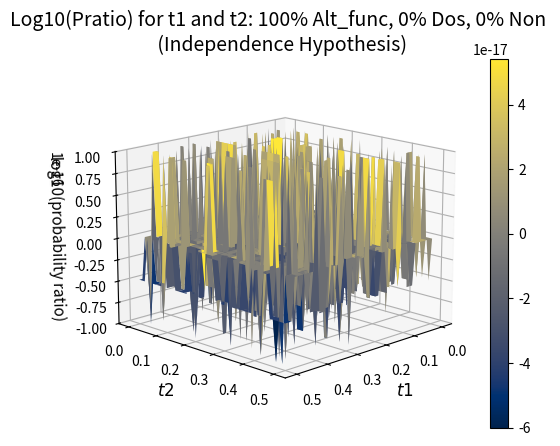
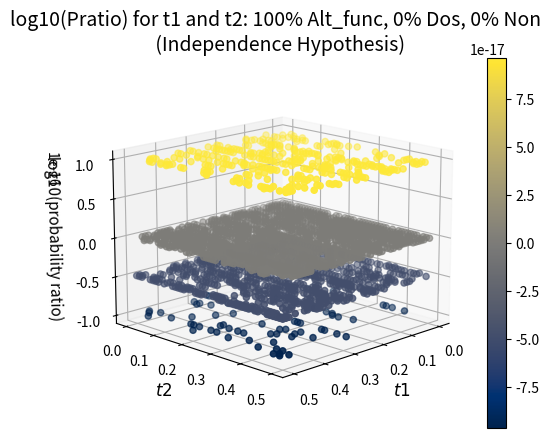
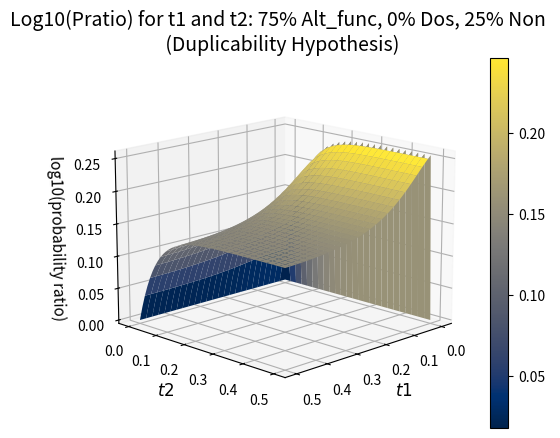
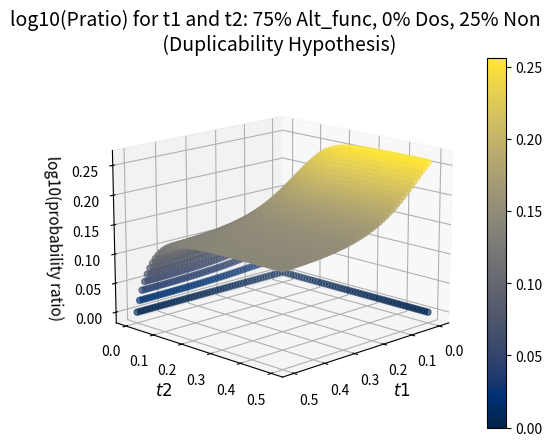
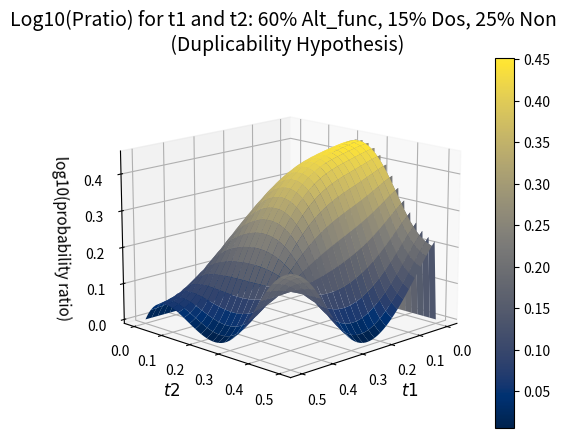
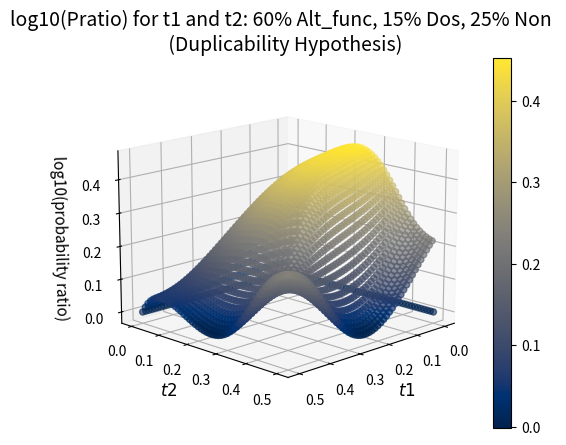
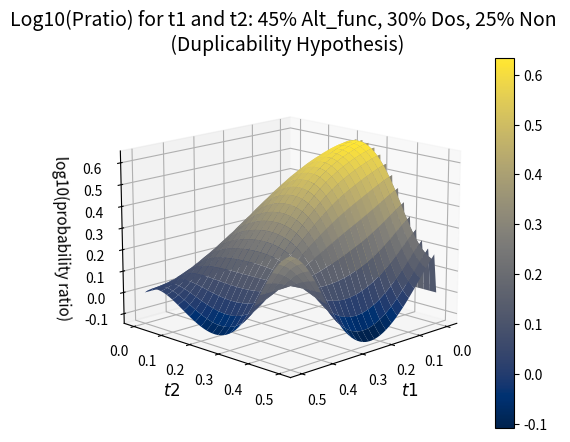
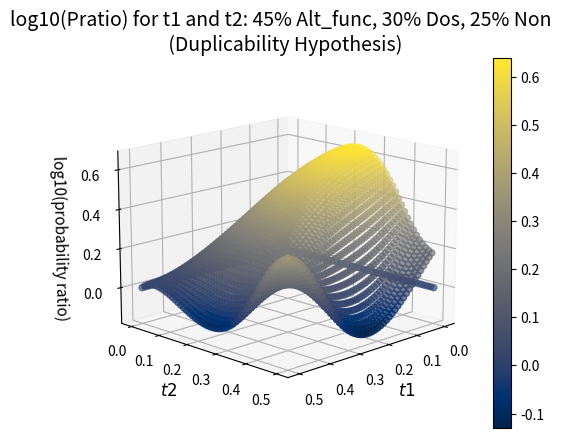
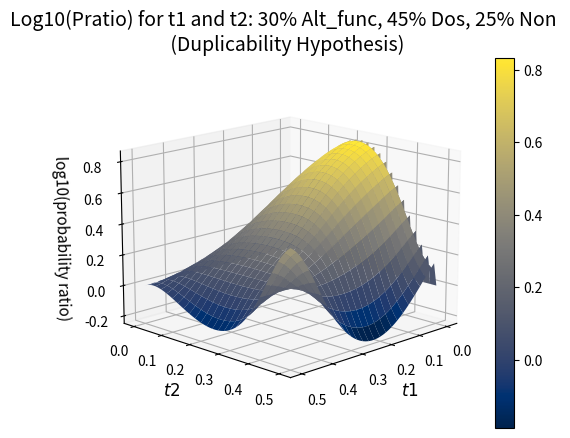
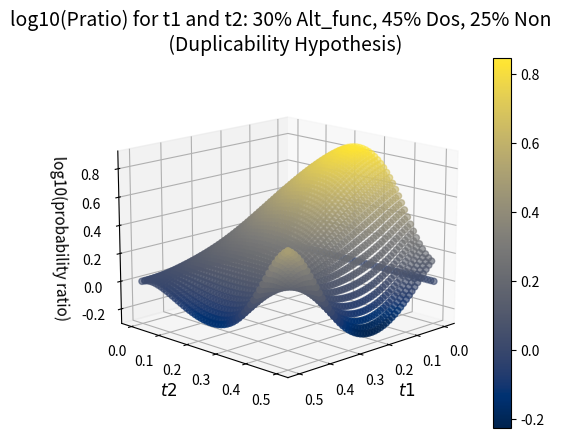
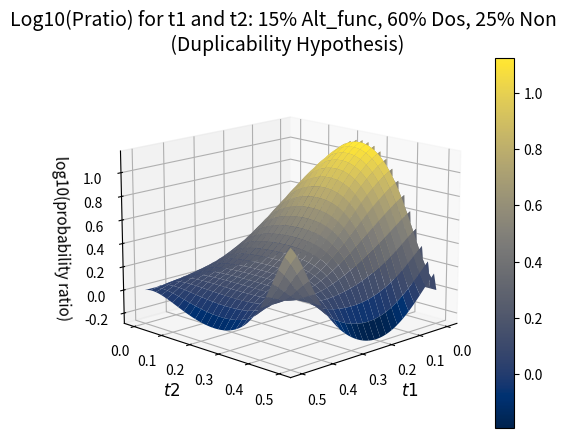
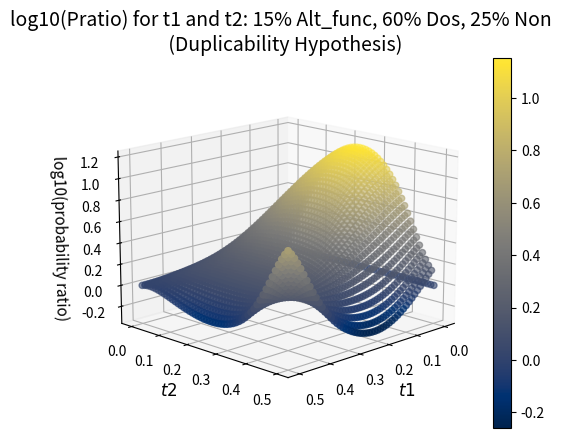
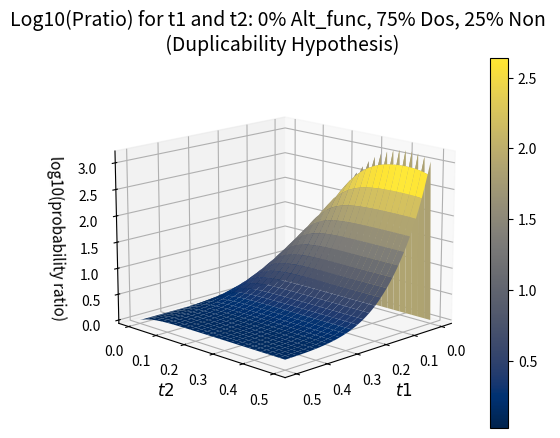
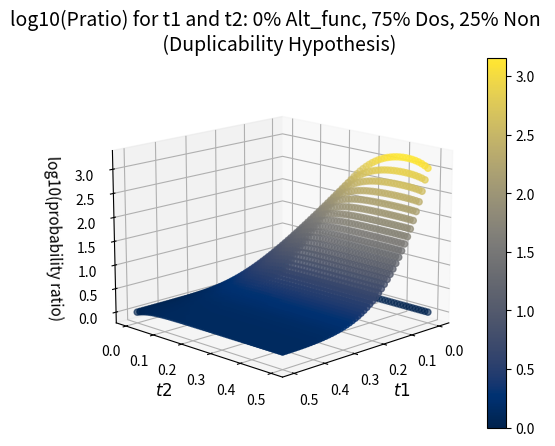
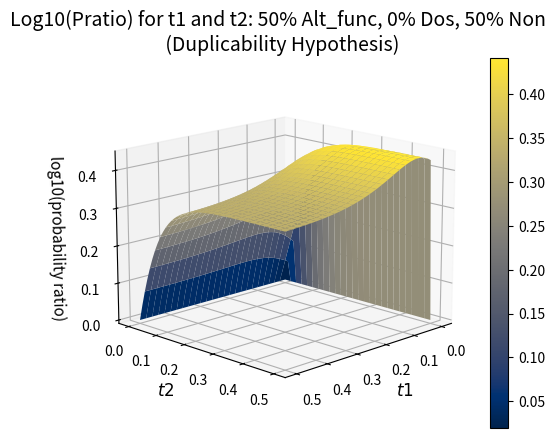
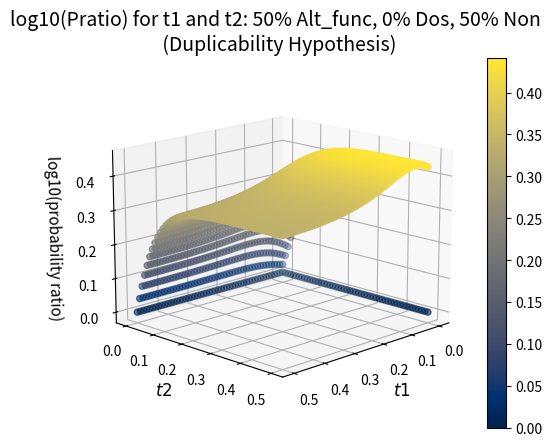

Python code for these plots, in order:
# -*- coding: utf-8 -*-
"""
Published on Github Dec 2 2022
author: Amanda Erin Wilson
@author: @amandaerinwilson

Code associated with data and figures for Wilson AE, Liberles DA. Expectations of Duplicate Gene Retention Under the Gene Duplicability Hypothesis.
Purpose: 
    1) Generate the 3D Surface Plots t1 vs t2 vs log10(pratio)
    2) To create csv files that contain a 3D and 2D version of the arrays that contain the log10(pratios) for various t1 and t2 values.
    3) Generate the survival curves over time for each category Alt_func, Dos, and Non.
    
B-F parameters:
F+d (rate at which fully redundant genes get lost from the genome) to d (d is the rate at which non duplicated genes are lost)
B and C describe the dynamics from how you move from instantaneous rate to the asymptotic rate (shape of the curve - approx of how [process behaves)
For genes in the Non category, where both copies can only be retained by chance, the parameter values for the survival curve are b = 0, c = 1, d > 10, f = anything. 
For genes in the Dos category, that are sensitive to dosage balance effects, the parameter values are b < 0, 0 < c < 1, d = -f for λ(t)0.02 < 0.1. 
For genes in the Alt_func category, that have potential to subfunctionalize or neofunctionalize, the parameter values are b > 0, c > 0, d > 0, f > 0.   

"""

import math
#import numpy as np
import matplotlib.pyplot as plt
from matplotlib import cm

import numpy as np
import csv

###########################################################################
#initialize parameters
# n_max = 170
n_max = 100

# q = time points
q = 51 #number of time points in t1 and t2 
#q = 81 

#number_percent_combos = 1
number_percent_combos = 16
percentages = [' 100% Alt_func, 0% Dos, 0% Non \n (Independence Hypothesis)', ' 75% Alt_func, 0% Dos, 25% Non \n (Duplicability Hypothesis)', ' 60% Alt_func, 15% Dos, 25% Non \n (Duplicability Hypothesis)', ' 45% Alt_func, 30% Dos, 25% Non \n (Duplicability Hypothesis)', ' 30% Alt_func, 45% Dos, 25% Non \n (Duplicability Hypothesis)', ' 15% Alt_func, 60% Dos, 25% Non \n (Duplicability Hypothesis)', ' 0% Alt_func, 75% Dos, 25% Non \n (Duplicability Hypothesis)', ' 50% Alt_func, 0% Dos, 50% Non \n (Duplicability Hypothesis)', ' 40% Alt_func, 10% Dos, 50% Non \n (Duplicability Hypothesis)', ' 30% Alt_func, 20% Dos, 50% Non \n (Duplicability Hypothesis)', ' 20% Alt_func, 30% Dos, 50% Non \n (Duplicability Hypothesis', ' 10% Alt_func, 40% Dos, 50% Non \n (Duplicability Hypothesis)', ' 0% Alt_func, 50% Dos, 50% Non \n (Duplicability Hypothesis)', ' 25% Alt_func, 0% Dos, 75% Non \n (Duplicability Hypothesis)', ' 10% Alt_func, 15% Dos, 75% Non \n (Duplicability Hypothesis)', ' 0% Alt_func, 25% Dos, 75% Non \n (Duplicability Hypothesis)']
percentages_file_name = ['100_Alt_func_0_Dos_0_Non', '75_Alt_func_0_Dos_25_Non', '60_Alt_func_15_Dos_25_Non)', '45_Alt_func_30_Dos_25_Non', '30_Alt_func_45_Dos_25_Non', '15_Alt_func_60_Dos_25_Non', '0_Alt_func_75_Dos_25_Non', '50_Alt_func_0_Dos_50_Non', '40_Alt_func_10_Dos_50_Non', '30_Alt_func_20_Dos_50_Non', '20_Alt_func_30_Dos_50_Non', '10_Alt_func_40_Dos_50_Non', '0_Alt_func_50_Dos_50_Non', '25_Alt_func_0_Dos_75_Non', '10_Alt_func_15_Dos_75_Non', '0_Alt_func_25_Dos_75_Non']
alt_func_percentages = [1.0, 0.75, 0.6, 0.45, 0.30, 0.15, 0.0, 0.5, 0.4, 0.3, 0.2, 0.1, 0.0, 0.25, 0.1, 0.0]
dos_percentages = [0.0, 0.0, 0.15, 0.3, 0.45, 0.6, 0.75, 0.0, 0.1, 0.2, 0.3, 0.4, 0.5, 0.0, 0.15, 0.25]
non_percentages = [0.0, 0.25, 0.25, 0.25, 0.25, 0.25, 0.25, 0.5, 0.5, 0.5, 0.5, 0.5, 0.5, 0.75, 0.75, 0.75, 0.75, 0.75, 0.75]

survival_immediately_post_wgd = 0.9999999999999 #needs to not be 1 for calculation, and can make sense because perhaps can assume two wgd events can't happen at exactly the same time, so SOMETHING had to be lost


#parameters for Neo-functionalization/Sub-functionalization
b_alt_func = 10.0
c_alt_func = 2.37
d_alt_func = 0.00054
f_alt_func = 5.84

#parameters for Dosage
b_dos = -17.0
c_dos = 0.2573
d_dos = -0.000028
f_dos = 0.000028

#parameters for Non-functionalization
b_non = 0
c_non = 1
d_non = 20
f_non = 5


###########################################################################
#Functions

def calculate_probability_of_survival_of_duplicate_gene_copy_by_time(b, c, d, f, time_range):  
    list_of_probabilities_of_survival = []
    for time in time_range:
        summation = 0
        for n in range(0,n_max):
            nfac = math.factorial(n)
            beta = (((-b)**n)*(time**((c*n)+1)))/((c*n*nfac) + nfac)
            summation = summation + beta
#        print(summation)
        survival_probability = math.exp(-d*time - f*summation)
        list_of_probabilities_of_survival.append(survival_probability)
    return list_of_probabilities_of_survival

def calculate_st2_ret1 (percent_of_genome, st1_ret1):
    st2_ret1 = 2*percent_of_genome*st1_ret1
    return st2_ret1

def calculate_st2_notret1 (percent_of_genome, st1_ret1):
    st2_notret1 = (1-st1_ret1)*percent_of_genome
    return st2_notret1
        
def calculate_pratio(st1_alt_func, st1_dos, st1_non, st2_alt_func, st2_dos, st2_non):
    #Calculate s(t2) given retained/not in t1
    prob_surv = np.zeros(shape=(q,q))
    
    for i in range(0,q):
        #calculating st2 given retained in t1
        st2_ret1_alt_func = calculate_st2_ret1(alt_func_percent, st1_alt_func[i])
        st2_ret1_dos = calculate_st2_ret1(dos_percent, st1_dos[i])
        st2_ret1_non = calculate_st2_ret1(non_percent, st1_non[i])
        
        #calculating st2 given not retained in t1
        st2_notret1_alt_func = calculate_st2_notret1(alt_func_percent, st1_alt_func[i])  
        st2_notret1_dos = calculate_st2_notret1(dos_percent, st1_dos[i])
        st2_notret1_non = calculate_st2_notret1(non_percent, st1_non[i])
        
        for j in range(0,q):
            #probability of (survival in t2 given survived in t1)/(survival in t2 given lost in t1)
            psurv = (((st2_ret1_alt_func * st2_alt_func[j])+(st2_ret1_dos * st2_dos[j])+(st2_ret1_non * st2_non[j]))/((st2_notret1_alt_func * st2_alt_func[j])+(st2_notret1_dos * st2_dos[j])+(st2_notret1_non * st2_non[j]))) * (((st2_notret1_alt_func)+(st2_notret1_dos)+(st2_notret1_non))/((st2_ret1_alt_func)+(st2_ret1_dos)+(st2_ret1_non)))
            prob_surv[i][j] = math.log10(psurv)
            
#    print("this is prob_surv")
#    print(prob_surv)
    return prob_surv
    
def calculate_pratio_2d(t1, t2, st1_alt_func, st1_dos, st1_non, st2_alt_func, st2_dos, st2_non):
    #Calculate s(t2) given retained/not in t1
#    prob_surv_2d_array = np.array(['t1', 't2', 'prob_ratio'])
    prob_surv_2d_array = np.empty([1, 3])
    prob_surv_2d_array[0, 0] = 0
    prob_surv_2d_array[0, 1] = 1
    prob_surv_2d_array[0, 2] = 2

    for i in range(0,q):
        #calculating st2 given retained in t1
        st2_ret1_alt_func = calculate_st2_ret1(alt_func_percent, st1_alt_func[i])
        st2_ret1_dos = calculate_st2_ret1(dos_percent, st1_dos[i])
        st2_ret1_non = calculate_st2_ret1(non_percent, st1_non[i])
        
        #calculating st2 given not retained in t1
        st2_notret1_alt_func = calculate_st2_notret1(alt_func_percent, st1_alt_func[i])  
        st2_notret1_dos = calculate_st2_notret1(dos_percent, st1_dos[i])
        st2_notret1_non = calculate_st2_notret1(non_percent, st1_non[i])
                
        for j in range(0,q):
            #probability of (survival in t2 given survived in t1)/(survival in t2 given lost in t1)
            psurv = (((st2_ret1_alt_func * st2_alt_func[j])+(st2_ret1_dos * st2_dos[j])+(st2_ret1_non * st2_non[j]))/((st2_notret1_alt_func * st2_alt_func[j])+(st2_notret1_dos * st2_dos[j])+(st2_notret1_non * st2_non[j]))) * (((st2_notret1_alt_func)+(st2_notret1_dos)+(st2_notret1_non))/((st2_ret1_alt_func)+(st2_ret1_dos)+(st2_ret1_non)))
            log_psurv = math.log10(psurv)
            p_survs_array_part = np.empty([1, 3])
            t1_value = t1[i]
            t2_value = t2[j]
            p_survs_array_part[0, 0] = t1_value
            p_survs_array_part[0, 1] = t2_value
            p_survs_array_part[0, 2] = log_psurv                           
            prob_surv_2d_array = np.concatenate((prob_surv_2d_array, p_survs_array_part), axis = 0)                               
           
#    print("this is prob_surv")
#    print(prob_surv)
    return prob_surv_2d_array    

###########################################################################
def main_calculations(alt_func_percent, dos_percent, non_percent):
    t1_range = []
    for i in range(0,q):
        t1_range.append(i/100)
#    print(t1_range)
    
    #calculate s(t1) for alternative-functionalization
    list_of_probabilities_of_survival_by_alt_functionalization = calculate_probability_of_survival_of_duplicate_gene_copy_by_time(b_alt_func, c_alt_func, d_alt_func, f_alt_func, t1_range)
#    print ("List of prob of surv by alt_func in t1: ")
#    print (list_of_probabilities_of_survival_by_alt_functionalization)
    list_of_probabilities_of_survival_by_alt_functionalization_in_t1 = []
    list_of_probabilities_of_survival_by_alt_functionalization_in_t1.append(survival_immediately_post_wgd)
    for each_time_point in range(1,q):
        list_of_probabilities_of_survival_by_alt_functionalization_in_t1.append(list_of_probabilities_of_survival_by_alt_functionalization[each_time_point])
#    print ("List of prob of surv by alt_func in t1 adjusted to avoid division by zero: ")
#    print(list_of_probabilities_of_survival_by_alt_functionalization_in_t1)

        
    #calculate s(t1) for dosage
    list_of_probabilities_of_survival_by_dosage = calculate_probability_of_survival_of_duplicate_gene_copy_by_time(b_dos, c_dos, d_dos, f_dos, t1_range)
#    print ("List of prob of surv by dos in t1: ")
#    print(list_of_probabilities_of_survival_by_dosage)
    list_of_probabilities_of_survival_by_dosage_in_t1 = []
    list_of_probabilities_of_survival_by_dosage_in_t1.append(survival_immediately_post_wgd)
    for each_time_point in range(1,q):
        list_of_probabilities_of_survival_by_dosage_in_t1.append(list_of_probabilities_of_survival_by_dosage[each_time_point])    
#    print ("List of prob of surv by dos in t1 adjusted to avoid division by zero: ")
#    print(list_of_probabilities_of_survival_by_dosage_in_t1)

    #calculate s(t1) for nonfunctionalization
    list_of_probabilities_of_survival_of_genes_that_can_only_be_nonfunctionalized = calculate_probability_of_survival_of_duplicate_gene_copy_by_time(b_non, c_non, d_non, f_non, t1_range)
#    print ("List of prob of surv in non category in t1: ")
#    print(list_of_probabilities_of_survival_of_genes_that_can_only_be_nonfunctionalized)    
    list_of_probabilities_of_survival_of_genes_that_can_only_be_nonfunctionalized_in_t1 = []
    list_of_probabilities_of_survival_of_genes_that_can_only_be_nonfunctionalized_in_t1.append(survival_immediately_post_wgd)
    for each_time_point in range(1,q):
        list_of_probabilities_of_survival_of_genes_that_can_only_be_nonfunctionalized_in_t1.append(list_of_probabilities_of_survival_of_genes_that_can_only_be_nonfunctionalized[each_time_point])
#    print ("List of prob of surv in non category in t1 adjusted to avoid division by zero: ")
#    print (list_of_probabilities_of_survival_of_genes_that_can_only_be_nonfunctionalized_in_t1)

    #Establish t2_range
    t2_range = []
    i = 0
    for i in range(q):
        t2_range.append(i/100)
#    print(t2_range)

    #calculate sn(t2) for alt_functionalization
    list_of_probabilities_of_survival_by_alt_functionalization_in_t2 = list_of_probabilities_of_survival_by_alt_functionalization_in_t1
#    print ("List of prob of surv by alt_func in t2: ")
#    print (list_of_probabilities_of_survival_by_alt_functionalization_in_t2)
    #calculate sd(t2) for dosage compensation
    list_of_probabilities_of_survival_by_dosage_in_t2 = list_of_probabilities_of_survival_by_dosage_in_t1
#    print ("List of prob of surv by dos in t2: " )
#    print(list_of_probabilities_of_survival_by_dosage_in_t2)    
    #calculate so(t2) for non-functionalization
    list_of_probabilities_of_survival_of_genes_that_can_only_be_nonfunctionalized_in_t2 = list_of_probabilities_of_survival_of_genes_that_can_only_be_nonfunctionalized_in_t1
#    print ("List of prob of surv in non category in t2: ")
#    print(list_of_probabilities_of_survival_of_genes_that_can_only_be_nonfunctionalized_in_t2) 


    probability_ratio = calculate_pratio(list_of_probabilities_of_survival_by_alt_functionalization_in_t1, list_of_probabilities_of_survival_by_dosage_in_t1, list_of_probabilities_of_survival_of_genes_that_can_only_be_nonfunctionalized_in_t1, list_of_probabilities_of_survival_by_alt_functionalization_in_t2, list_of_probabilities_of_survival_by_dosage_in_t2, list_of_probabilities_of_survival_of_genes_that_can_only_be_nonfunctionalized_in_t2)

    probability_ratio_2d = calculate_pratio_2d(t1_range, t2_range, list_of_probabilities_of_survival_by_alt_functionalization_in_t1, list_of_probabilities_of_survival_by_dosage_in_t1, list_of_probabilities_of_survival_of_genes_that_can_only_be_nonfunctionalized_in_t1, list_of_probabilities_of_survival_by_alt_functionalization_in_t2, list_of_probabilities_of_survival_by_dosage_in_t2, list_of_probabilities_of_survival_of_genes_that_can_only_be_nonfunctionalized_in_t2)

    return t1_range, t2_range, probability_ratio, list_of_probabilities_of_survival_by_alt_functionalization_in_t1, list_of_probabilities_of_survival_by_dosage_in_t1, list_of_probabilities_of_survival_of_genes_that_can_only_be_nonfunctionalized_in_t1, list_of_probabilities_of_survival_by_alt_functionalization_in_t2, list_of_probabilities_of_survival_by_dosage_in_t2, list_of_probabilities_of_survival_of_genes_that_can_only_be_nonfunctionalized_in_t2, probability_ratio_2d
    
#############################################################################
#Main
for each_percentage_combo in range (0, number_percent_combos):
    #Run calculations and extract info from it
    alt_func_percent = alt_func_percentages[each_percentage_combo]
    dos_percent = dos_percentages[each_percentage_combo]
    non_percent = non_percentages[each_percentage_combo]
    
    calc = main_calculations(alt_func_percent, dos_percent, non_percent)
    t1_range = calc[0]
    t2_range = calc[1]
    probability_ratio = calc[2]
    print (probability_ratio)
    list_of_probabilities_of_survival_by_alt_functionalization_in_t1 = calc[3]
    list_of_probabilities_of_survival_by_dosage_in_t1 = calc[4]
    list_of_probabilities_of_survival_of_genes_that_can_only_be_nonfunctionalized_in_t1 = calc[5]
    list_of_probabilities_of_survival_by_alt_functionalization_in_t2 = calc[6]
    list_of_probabilities_of_survival_by_dosage_in_t2 = calc[7]
    list_of_probabilities_of_survival_of_genes_that_can_only_be_nonfunctionalized_in_t2 = calc[8]
    probability_ratio_2d = calc[9]
    print (probability_ratio_2d)

    #plot 3D surface
    fig = plt.figure()
    ax = plt.axes(projection='3d')
    x, y = np.meshgrid(t1_range, t2_range, indexing='ij') 
    surf = ax.plot_surface(x, y, probability_ratio, cmap=cm.cividis)
    fig.colorbar(surf)
    ax.set_title('Log10(Pratio) for t1 and t2:' + percentages[each_percentage_combo], fontsize=14)
    ax.set_xlabel('$t1$', fontsize=12)
    ax.set_ylabel('$t2$', fontsize=12)
    ax.set_zlabel(r'log10(probability ratio)', fontsize=11)
    ax.view_init(15, 45)
    plt.draw()
    plt.pause(.001)
    
    file = open('log_pratio_array_3D_' + percentages_file_name[each_percentage_combo] +'.csv', 'a', newline='')
    writer = csv.writer(file)
    i = 0
    for i in range (0, q):
        writer.writerow(probability_ratio[i])
    file.close()
    

    #plot 3D scatter
    fig2 = plt.figure()
    ax2 = plt.axes(projection='3d')
    surf2 = ax2.scatter3D(probability_ratio_2d[1:,0], probability_ratio_2d[1:,1], probability_ratio_2d[1:,2], c = probability_ratio_2d[1:,2], cmap=cm.cividis)
    fig2.colorbar(surf2)
    ax2.set_title('log10(Pratio) for t1 and t2:' + percentages[each_percentage_combo], fontsize=14)
    ax2.set_xlabel('$t1$', fontsize=12)
    ax2.set_ylabel('$t2$', fontsize=12)
    ax2.set_zlabel(r'log10(probability ratio)', fontsize=11)
    ax2.view_init(15, 45)
    plt.draw()
    plt.pause(.001)
    
    file2 = open('log_array_practice_file_2D_' + percentages_file_name[each_percentage_combo] +'.csv', 'a', newline='')
    writer2 = csv.writer(file2)
    writer2.writerow('abp')
    i = 1
    for i in range (1, q*q):
        writer2.writerow(probability_ratio_2d[i])
    file2.close()    

#Plot survival curves
fig, t1_plot = plt.subplots()
t1_plot.plot(t1_range, list_of_probabilities_of_survival_by_alt_functionalization_in_t1, color = 'red', label = 'Alt_func')
t1_plot.plot(t1_range, list_of_probabilities_of_survival_by_dosage_in_t1, color = 'blue', label = 'Dos')
t1_plot.plot(t1_range, list_of_probabilities_of_survival_of_genes_that_can_only_be_nonfunctionalized_in_t1, color = 'yellow', label = 'Non')
legend = t1_plot.legend(loc = 'upper right', shadow = True, fontsize = '12')
t1_plot.set_title('Survival over Time', fontsize=14)
t1_plot.set_xlabel('Time Since Duplication Event', fontsize=12)
t1_plot.set_ylabel('Proportion Gene Duplicate Copies Surviving', fontsize=12)
plt.show()
